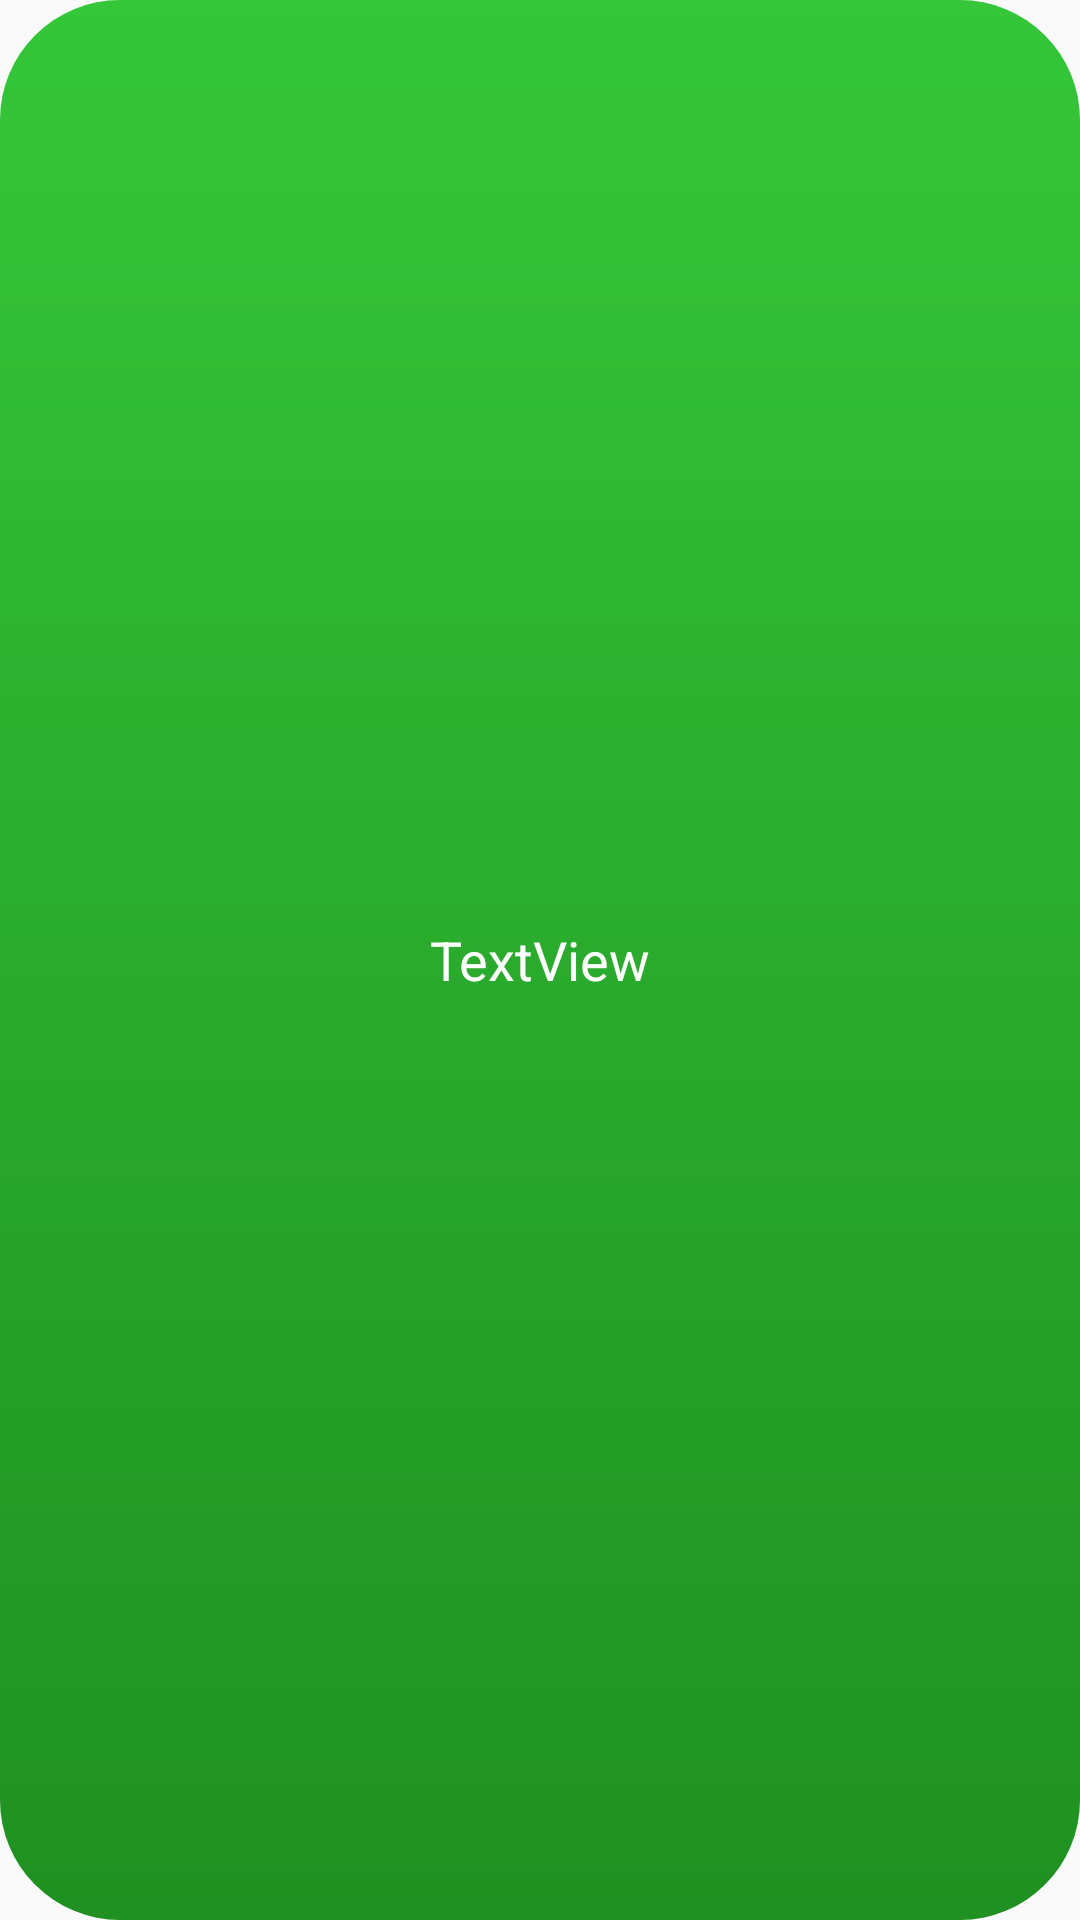

Android layout source for this screen:
<!-- AndroidManifest.xml: application theme AppTheme.NoActionBar -->
<!-- res/layout/subjecttemplate.xml -->
<?xml version="1.0" encoding="utf-8"?>
<LinearLayout xmlns:android="http://schemas.android.com/apk/res/android"
    android:layout_width="250dp"
    android:layout_height="100dp"
    android:layout_margin="10dp"
    android:orientation="vertical" >

    <LinearLayout
        android:id="@+id/parentsubject"
        android:layout_width="match_parent"
        android:layout_height="match_parent"
        android:background="@drawable/subjectbackground"
        >
        <TextView
            android:id="@+id/textsubject"
            android:layout_width="match_parent"
            android:layout_height="wrap_content"
            android:layout_gravity="center_horizontal|center_vertical"
            android:gravity="center"
            android:textColor="#FFFFFF"
            android:textSize="18sp"
            android:textAlignment="gravity"
            android:text="TextView" />
    </LinearLayout>




</LinearLayout>
<!-- resources referenced by this layout -->
<resources>
  <!-- drawable subjectbackground (drawable) -->
  <?xml version="1.0" encoding="UTF-8"?>
  <shape xmlns:android="http://schemas.android.com/apk/res/android" android:shape="rectangle" >
  
      <gradient
          android:angle="90"
          android:endColor="#35c639"
          android:startColor="#1f9021"
          android:type="linear" />
  
      <corners
          android:radius="40dp"/>
  
  </shape>
  <style name="AppTheme.NoActionBar" parent="Theme.AppCompat.Light.DarkActionBar">
          <item name="windowActionBar">false</item>
          <item name="windowNoTitle">true</item>
          <item name="android:windowFullscreen">true</item>
      </style>
</resources>
